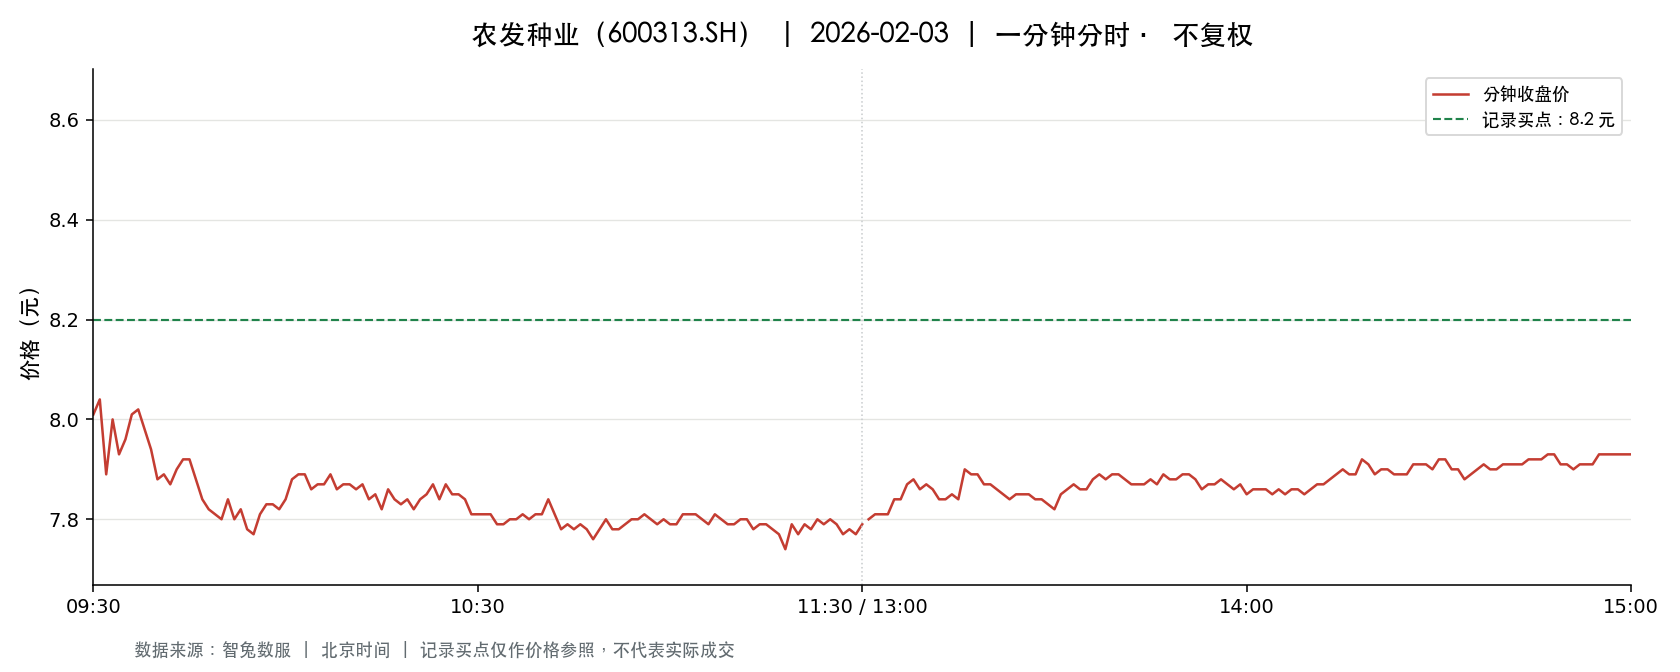

Values plotted in this chart, from the file beside it:
t, o, h, l, c, v, a, pc, sf
2026-02-03 09:30:00, 8.01, 8.01, 8.01, 8.01, 35113, 28125553, 8.11, 0.0
2026-02-03 09:31:00, 8.05, 8.18, 8.02, 8.04, 49504, 39910492, 8.01, 0.0
2026-02-03 09:32:00, 8.03, 8.03, 7.88, 7.89, 75085, 59695400, 8.04, 0.0
2026-02-03 09:33:00, 7.89, 8.0, 7.86, 8.0, 35478, 28117157, 7.89, 0.0
2026-02-03 09:34:00, 7.98, 8.0, 7.91, 7.93, 30176, 23993428, 8.0, 0.0
2026-02-03 09:35:00, 7.96, 8.03, 7.94, 7.96, 31506, 25136165, 7.93, 0.0
2026-02-03 09:36:00, 7.95, 8.03, 7.94, 8.01, 27821, 22235161, 7.96, 0.0
2026-02-03 09:37:00, 8.01, 8.03, 8.0, 8.02, 30578, 24519744, 8.01, 0.0
2026-02-03 09:38:00, 8.02, 8.06, 7.98, 7.98, 18534, 14856801, 8.02, 0.0
2026-02-03 09:39:00, 7.97, 8.01, 7.94, 7.94, 18121, 14460411, 7.98, 0.0
2026-02-03 09:40:00, 7.94, 7.94, 7.88, 7.88, 36307, 28704501, 7.94, 0.0
2026-02-03 09:41:00, 7.87, 7.92, 7.8, 7.89, 49392, 38820588, 7.88, 0.0
2026-02-03 09:42:00, 7.9, 7.91, 7.86, 7.87, 31254, 24605752, 7.89, 0.0
2026-02-03 09:43:00, 7.88, 7.91, 7.87, 7.9, 21993, 17349110, 7.87, 0.0
2026-02-03 09:44:00, 7.91, 7.96, 7.9, 7.92, 16062, 12740776, 7.9, 0.0
2026-02-03 09:45:00, 7.9, 7.92, 7.9, 7.92, 16898, 13364410, 7.92, 0.0
2026-02-03 09:46:00, 7.92, 7.95, 7.88, 7.88, 10948, 8673025, 7.92, 0.0
2026-02-03 09:47:00, 7.87, 7.89, 7.84, 7.84, 18766, 14771792, 7.88, 0.0
2026-02-03 09:48:00, 7.83, 7.84, 7.82, 7.82, 25803, 20203422, 7.84, 0.0
2026-02-03 09:49:00, 7.81, 7.82, 7.76, 7.81, 48193, 37546926, 7.82, 0.0
2026-02-03 09:50:00, 7.81, 7.81, 7.78, 7.8, 21998, 17152785, 7.81, 0.0
2026-02-03 09:51:00, 7.78, 7.85, 7.78, 7.84, 14494, 11351932, 7.8, 0.0
2026-02-03 09:52:00, 7.83, 7.83, 7.8, 7.8, 16634, 13011855, 7.84, 0.0
2026-02-03 09:53:00, 7.83, 7.84, 7.81, 7.82, 10391, 8125219, 7.8, 0.0
2026-02-03 09:54:00, 7.81, 7.81, 7.77, 7.78, 23114, 17980685, 7.82, 0.0
2026-02-03 09:55:00, 7.78, 7.79, 7.77, 7.77, 16444, 12786894, 7.78, 0.0
2026-02-03 09:56:00, 7.78, 7.83, 7.78, 7.81, 11970, 9342856, 7.77, 0.0
2026-02-03 09:57:00, 7.81, 7.84, 7.81, 7.83, 7872, 6164185, 7.81, 0.0
2026-02-03 09:58:00, 7.84, 7.84, 7.83, 7.83, 5036, 3942394, 7.83, 0.0
2026-02-03 09:59:00, 7.83, 7.83, 7.81, 7.82, 7458, 5834991, 7.83, 0.0
2026-02-03 10:00:00, 7.82, 7.85, 7.82, 7.84, 6325, 4953031, 7.82, 0.0
2026-02-03 10:01:00, 7.84, 7.9, 7.84, 7.88, 10206, 8042604, 7.84, 0.0
2026-02-03 10:02:00, 7.89, 7.9, 7.89, 7.89, 9608, 7583894, 7.88, 0.0
2026-02-03 10:03:00, 7.89, 7.89, 7.88, 7.89, 5620, 4431820, 7.89, 0.0
2026-02-03 10:04:00, 7.89, 7.89, 7.86, 7.86, 10484, 8248907, 7.89, 0.0
2026-02-03 10:05:00, 7.86, 7.87, 7.85, 7.87, 7617, 5987036, 7.86, 0.0
2026-02-03 10:06:00, 7.86, 7.87, 7.86, 7.87, 5648, 4445701, 7.87, 0.0
2026-02-03 10:07:00, 7.87, 7.89, 7.87, 7.89, 7597, 5984547, 7.87, 0.0
2026-02-03 10:08:00, 7.9, 7.9, 7.86, 7.86, 5651, 4448729, 7.89, 0.0
2026-02-03 10:09:00, 7.85, 7.88, 7.85, 7.87, 6807, 5351427, 7.86, 0.0
2026-02-03 10:10:00, 7.86, 7.87, 7.86, 7.87, 4805, 3780580, 7.87, 0.0
2026-02-03 10:11:00, 7.87, 7.87, 7.85, 7.86, 8511, 6693432, 7.87, 0.0
2026-02-03 10:12:00, 7.86, 7.88, 7.86, 7.87, 6989, 5501423, 7.86, 0.0
2026-02-03 10:13:00, 7.87, 7.87, 7.84, 7.84, 7596, 5968357, 7.87, 0.0
2026-02-03 10:14:00, 7.84, 7.85, 7.83, 7.85, 6841, 5363479, 7.84, 0.0
2026-02-03 10:15:00, 7.85, 7.85, 7.82, 7.82, 5761, 4512802, 7.85, 0.0
2026-02-03 10:16:00, 7.84, 7.86, 7.84, 7.86, 7188, 5639298, 7.82, 0.0
2026-02-03 10:17:00, 7.87, 7.87, 7.84, 7.84, 6879, 5396718, 7.86, 0.0
2026-02-03 10:18:00, 7.84, 7.85, 7.83, 7.83, 5964, 4676250, 7.84, 0.0
2026-02-03 10:19:00, 7.83, 7.85, 7.83, 7.84, 3766, 2952093, 7.83, 0.0
2026-02-03 10:20:00, 7.84, 7.84, 7.82, 7.82, 5562, 4352854, 7.84, 0.0
2026-02-03 10:21:00, 7.82, 7.85, 7.82, 7.84, 6304, 4939730, 7.82, 0.0
2026-02-03 10:22:00, 7.86, 7.86, 7.85, 7.85, 4787, 3760068, 7.84, 0.0
2026-02-03 10:23:00, 7.86, 7.87, 7.85, 7.87, 3339, 2623637, 7.85, 0.0
2026-02-03 10:24:00, 7.86, 7.86, 7.84, 7.84, 5047, 3962415, 7.87, 0.0
2026-02-03 10:25:00, 7.85, 7.88, 7.85, 7.87, 6764, 5317976, 7.84, 0.0
2026-02-03 10:26:00, 7.87, 7.87, 7.85, 7.85, 3736, 2935889, 7.87, 0.0
2026-02-03 10:27:00, 7.85, 7.86, 7.84, 7.85, 5004, 3929773, 7.85, 0.0
2026-02-03 10:28:00, 7.86, 7.86, 7.84, 7.84, 2909, 2282301, 7.85, 0.0
2026-02-03 10:29:00, 7.83, 7.84, 7.8, 7.81, 10191, 7961930, 7.84, 0.0
... 181 more rows
